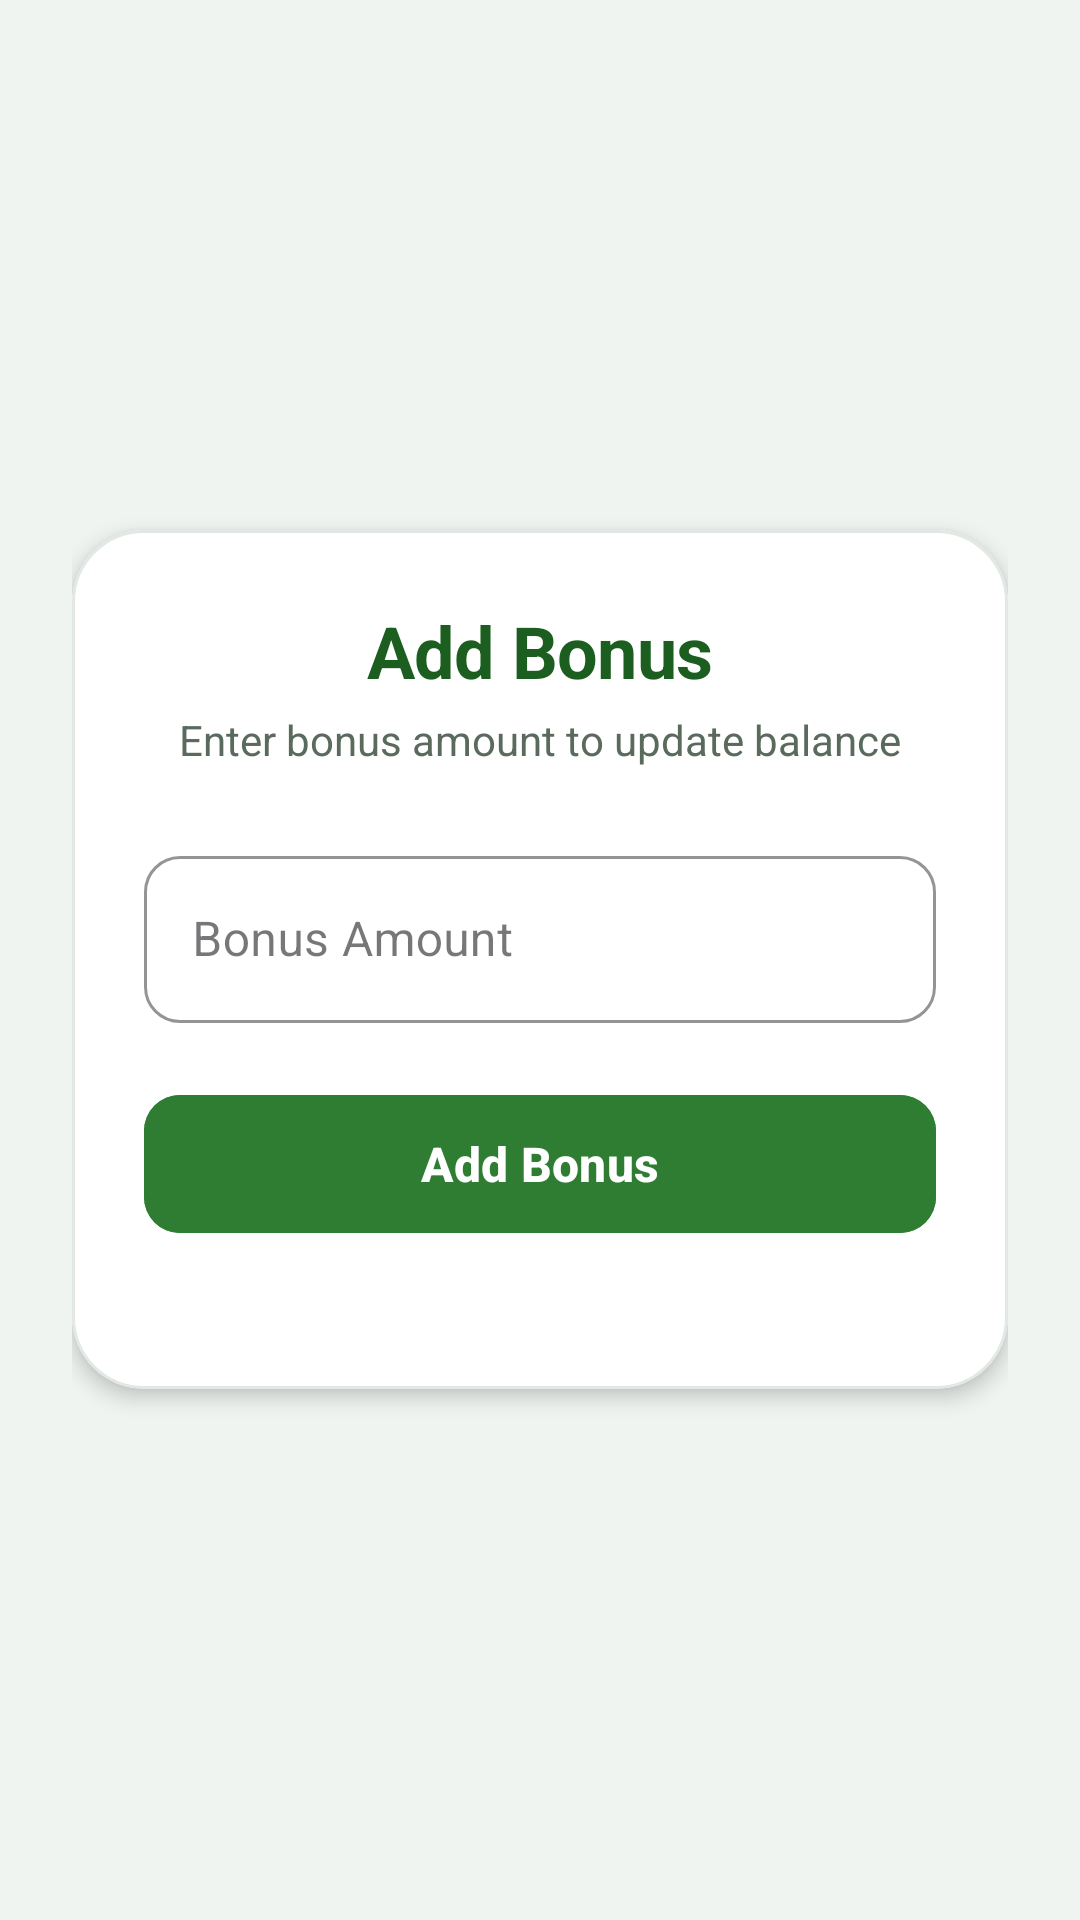

Here is an Android app screen rendered from its layout file. Give the layout XML and the strings, colors and styles it references.
<!-- AndroidManifest.xml: application theme Theme.Wallet -->
<!-- res/layout/activity_add_bonus.xml -->
<?xml version="1.0" encoding="utf-8"?>
<LinearLayout xmlns:android="http://schemas.android.com/apk/res/android"
    xmlns:app="http://schemas.android.com/apk/res-auto"
    android:layout_width="match_parent"
    android:layout_height="match_parent"
    android:orientation="vertical"
    android:background="#F0F4F1"
    android:gravity="center"
    android:padding="24dp">

    <com.google.android.material.card.MaterialCardView
        android:layout_width="match_parent"
        android:layout_height="wrap_content"
        app:cardCornerRadius="24dp"
        app:cardElevation="4dp"
        app:strokeWidth="1dp"
        app:strokeColor="#E2E8E4"
        app:cardBackgroundColor="#FFFFFF">

        <LinearLayout
            android:layout_width="match_parent"
            android:layout_height="wrap_content"
            android:orientation="vertical"
            android:padding="24dp">

            <TextView
                android:layout_width="wrap_content"
                android:layout_height="wrap_content"
                android:text="Add Bonus"
                android:textSize="24sp"
                android:textStyle="bold"
                android:textColor="#1B5E20"
                android:layout_gravity="center_horizontal"
                android:letterSpacing="-0.01"/>

            <TextView
                android:layout_width="wrap_content"
                android:layout_height="wrap_content"
                android:text="Enter bonus amount to update balance"
                android:textSize="14sp"
                android:textColor="#5A6B5E"
                android:layout_marginTop="4dp"
                android:layout_gravity="center_horizontal"/>

            <com.google.android.material.textfield.TextInputLayout
                style="@style/Widget.MaterialComponents.TextInputLayout.OutlinedBox"
                android:layout_width="match_parent"
                android:layout_height="wrap_content"
                android:layout_marginTop="24dp"
                android:hint="Bonus Amount"
                app:boxStrokeColor="#2E7D32"
                app:hintTextColor="#2E7D32"
                app:boxCornerRadiusTopStart="12dp"
                app:boxCornerRadiusTopEnd="12dp"
                app:boxCornerRadiusBottomStart="12dp"
                app:boxCornerRadiusBottomEnd="12dp">

                <com.google.android.material.textfield.TextInputEditText
                    android:id="@+id/etBonusAmount"
                    android:layout_width="match_parent"
                    android:layout_height="wrap_content"
                    android:inputType="number"
                    android:textColor="#2D3A30"
                    android:textSize="16sp"
                    android:paddingStart="16dp"
                    android:paddingEnd="16dp"/>
            </com.google.android.material.textfield.TextInputLayout>

            <com.google.android.material.button.MaterialButton
                android:id="@+id/btnAddBonus"
                android:layout_width="match_parent"
                android:layout_height="54dp"
                android:layout_marginTop="20dp"
                android:text="Add Bonus"
                android:textAllCaps="false"
                android:textSize="16sp"
                android:textStyle="bold"
                android:textColor="#FFFFFF"
                android:backgroundTint="@color/btn_state_color_selector"
                app:cornerRadius="12dp"
                app:elevation="3dp"
                app:pressedTranslationZ="6dp"
                app:rippleColor="#40A5D6A7"
                android:stateListAnimator="@animator/button_press_scale"/>

            <com.google.android.material.card.MaterialCardView
                android:layout_width="match_parent"
                android:layout_height="wrap_content"
                android:layout_marginTop="24dp"
                app:cardCornerRadius="14dp"
                app:cardElevation="0dp"
                app:strokeWidth="1dp"
                app:strokeColor="#C8E6C9"
                app:cardBackgroundColor="#E8F5E9">

            </com.google.android.material.card.MaterialCardView>

        </LinearLayout>
    </com.google.android.material.card.MaterialCardView>

</LinearLayout>
<!-- resources referenced by this layout -->
<resources>
  <style name="Theme.Wallet" parent="Base.Theme.Wallet" />
  <style name="Base.Theme.Wallet" parent="Theme.Material3.DayNight.NoActionBar">
          
          
  
          @color/green_dark @color/green_medium @color/white @color/green_accent @color/white @color/bg_light @color/bg_light true @color/white
      </style>
  <color name="white">#FFFFFF</color>
</resources>
